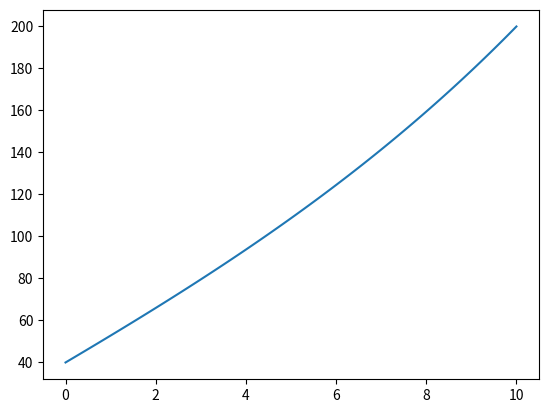

Write the Python code that produced this figure.
del_x = 0.1
T0 = 0
Tn = 10
n = int((Tn-T0)/del_x - 1) + 2

def rk4(n,del_x,z1):
	Ta = 20.
	h_ = 0.01

	x = [0.0 for i in range(n)]
	z = [0.0 for i in range(n)]
	T = [0.0 for i in range(n)]

	x[0] = 0.
	z[0] = z1
	T[0] = 40.

	for i in range(1,n):
		x[i] = x[i-1] + del_x

	for i in range(1,n):
		k1 = h_*(T[i-1] - Ta)
		k2 = -h_*Ta + h_*(T[i-1] + z[i-1]*del_x/2.)
		k3 = -h_*Ta + h_*(T[i-1] + z[i-1]*del_x/2.)
		k4 = -h_*Ta + h_*(T[i-1] + z[i-1]*del_x)
		k = (1./6.)*(k1 + 2*k2 + 2*k3 + k4)
		z[i] = z[i-1] + k*del_x
	
		k1 = z[i-1]
		k2 = z[i-1] + h_*(T[i-1]-Ta)*del_x/2.
		k3 = z[i-1] + h_*(T[i-1]-Ta)*del_x/2.
		k4 = z[i-1] + h_*(T[i-1]-Ta)*del_x
		k = (1./6.)*(k1 + 2*k2 + 2*k3 + k4)
		T[i] = T[i-1] + k*del_x	
	temp = T
	x1 = x
	return temp,x1
z1 = 10.
z2 = 20.
Ti,x = rk4(n,del_x,z1)
T1 = Ti[len(Ti)-1]

Tf,x = rk4(n,del_x,z2)
T2 = Tf[len(Tf)-1]

z = z1 + ((z2-z1)/(T2-T1))*(200. - T1)

T,x = rk4(n,del_x,z)
with open('output.txt','w') as f:
	f.writelines(map("{} {} {} {}\n".format,x,Ti,Tf,T))
import matplotlib.pyplot as plt
plt.plot(x,T)
plt.show()
print (T[len(T)-2])
